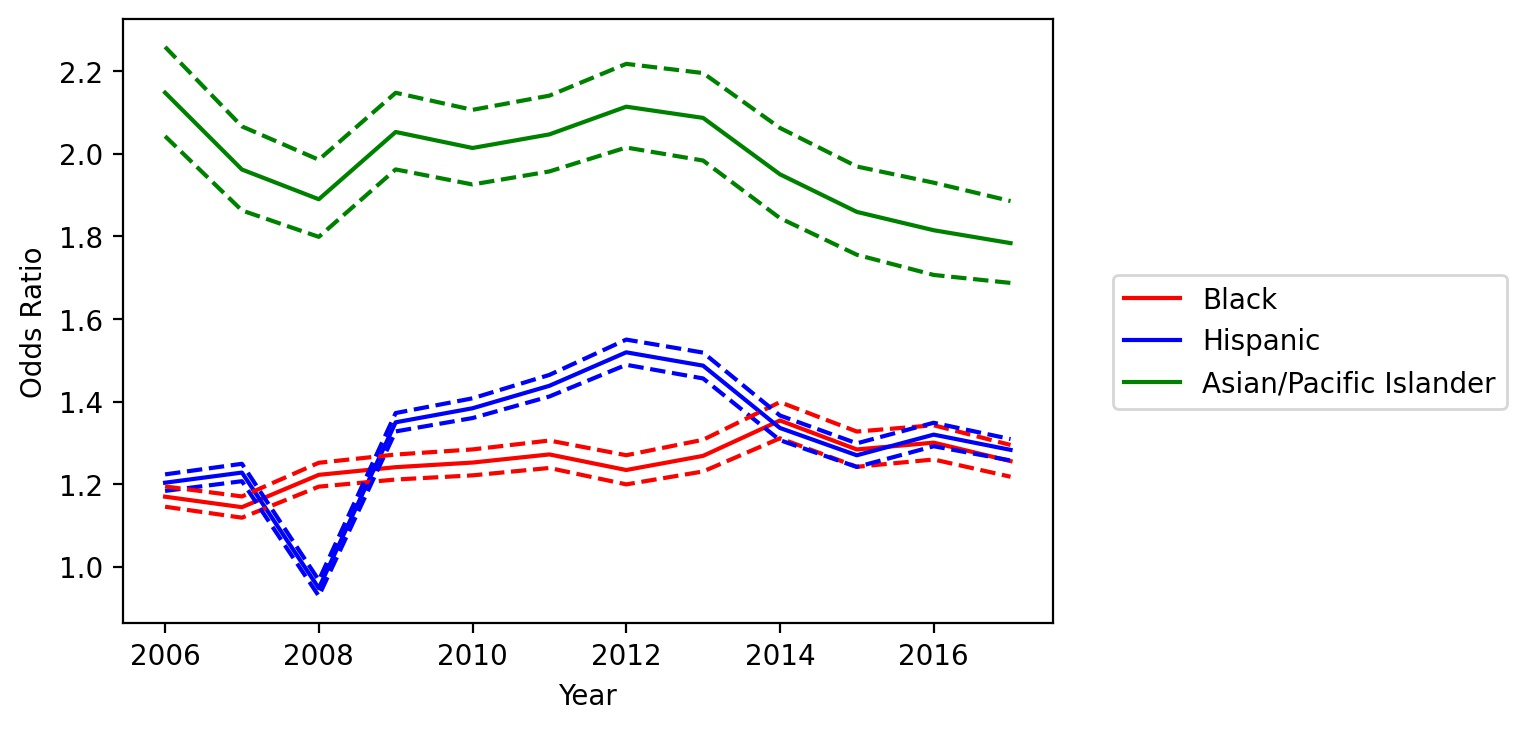

The table this chart was drawn from, first rows:
variable, coef_2006, odds_ratio_2006, OR_lower_CI_2006, OR_upper_CI_2006, pvalue_2006, coef_2007, odds_ratio_2007, OR_lower_CI_2007, OR_upper_CI_2007, pvalue_2007, coef_2008, odds_ratio_2008, OR_lower_CI_2008, OR_upper_CI_2008, pvalue_2008, coef_2009, odds_ratio_2009, OR_lower_CI_2009, OR_upper_CI_2009, pvalue_2009, coef_2010, odds_ratio_2010, OR_lower_CI_2010
subject_race_black, 0.1568, 1.17, 1.145, 1.195, 1.5584575355059658e-48, 0.1348, 1.144, 1.119, 1.17, 7.559044645542697e-32, 0.201, 1.223, 1.194, 1.252, 2.2286142805081886e-62, 0.2161, 1.241, 1.211, 1.272, 1.5114558973171336e-67, 0.225, 1.252, 1.221
subject_race_hispanic, 0.1853, 1.204, 1.184, 1.224, 5.865312507270898e-106, 0.2055, 1.228, 1.207, 1.249, 9.377582113958874e-122, -0.05319, 0.9482, 0.9293, 0.9675, 2.2151632879911074e-07, 0.3, 1.35, 1.328, 1.372, 1.1199678825490379e-278, 0.3248, 1.384, 1.36
subject_race_asian/pacific islander, 0.7645, 2.148, 2.043, 2.259, 4.556777776508822e-195, 0.6739, 1.962, 1.863, 2.066, 3.5685174340304875e-143, 0.6365, 1.89, 1.799, 1.986, 6.768332532221983e-141, 0.7192, 2.053, 1.962, 2.148, 9.449979946615473e-214, 0.7001, 2.014, 1.926
county_type_Non core, -0.03601, 0.9646, 0.9504, 0.9791, 1.9818562902506117e-06, -0.05909, 0.9426, 0.9279, 0.9575, 1.6003674396211769e-13, -0.2183, 0.8039, 0.791, 0.817, 1.462718793556195e-153, -0.1461, 0.864, 0.8493, 0.879, 3.5494058207567204e-62, -0.08156, 0.9217, 0.9054
county_type_Micropolitan, -0.3732, 0.6885, 0.6763, 0.701, 0.0, -0.3572, 0.6996, 0.6866, 0.713, 3.3311722536857414e-302, -0.4956, 0.6092, 0.5971, 0.6215, 0.0, -0.4634, 0.6291, 0.6161, 0.6425, 0.0, -0.3703, 0.6905, 0.6756
subject_sex_female, -0.03975, 0.961, 0.9475, 0.9748, 4.325458580578543e-08, -0.03388, 0.9667, 0.9523, 0.9813, 9.979330386485494e-06, 0.02425, 1.025, 1.009, 1.041, 0.002519, -0.01346, 0.9866, 0.9709, 1.003, 0.1012, 0.005515, 1.006, 0.9889
daytime, -0.5845, 0.5574, 0.5515, 0.5634, 0.0, -0.6172, 0.5394, 0.5333, 0.5456, 0.0, -0.7823, 0.4573, 0.452, 0.4627, 0.0, -0.9835, 0.374, 0.3692, 0.3788, 0.0, -1.17, 0.3103, 0.3062
